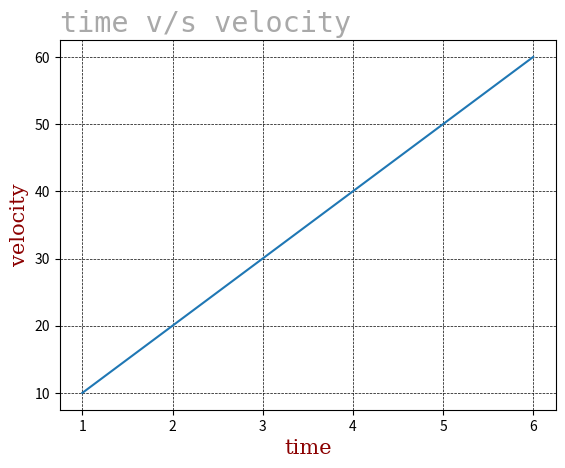

Write Python code to recreate this figure.
import numpy as np
import matplotlib.pyplot as plt
x_axis = np.array([1,2,3,4,5,6])
y_axis = np .array([10,20,30,40,50,60])
#giving font style to x albel and y label 
font1 = {'family' : 'serif' , 'color' : 'darkred' , 'size' : 15}
font2 = {'family' : 'monospace' , 'color' : 'darkgrey' , 'size' : 20.5}



plt.plot(x_axis,y_axis)
#for giving x-axis label
plt.xlabel("time",fontdict=font1)
#for giving y-axis label
plt.ylabel("velocity",fontdict= font1)
#for giving title to grap
#we can use loc for location of titlte default centre 
plt.title("time v/s velocity",fontdict=font2,loc = 'left')
#to add or show grid 
#we can use plt.grid(axis = 'x') or axis ='y'
plt.grid(color = 'black',linestyle = '--' , linewidth = '0.5')
plt.show()
